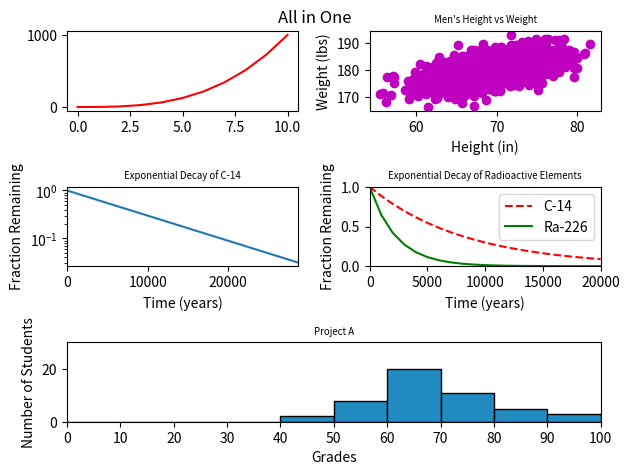

The matplotlib source for this figure:
#!/usr/bin/env python3
import numpy as np
import matplotlib.pyplot as plt

y0 = np.arange(0, 11) ** 3

mean = [69, 0]
cov = [[15, 8], [8, 15]]
np.random.seed(5)
x1, y1 = np.random.multivariate_normal(mean, cov, 2000).T
y1 += 180

x2 = np.arange(0, 28651, 5730)
r2 = np.log(0.5)
t2 = 5730
y2 = np.exp((r2 / t2) * x2)

x3 = np.arange(0, 21000, 1000)
r3 = np.log(0.5)
t31 = 5730
t32 = 1600
y31 = np.exp((r3 / t31) * x3)
y32 = np.exp((r3 / t32) * x3)

np.random.seed(5)
student_grades = np.random.normal(68, 15, 50)

""" configure the subplots, rows and columns """
plt0 = plt.subplot2grid((3, 2), (0, 0), rowspan=1)
plt1 = plt.subplot2grid((3, 2), (0, 1), rowspan=1)
plt2 = plt.subplot2grid((3, 2), (1, 0), rowspan=1)
plt3 = plt.subplot2grid((3, 2), (1, 1), rowspan=1)
plt4 = plt.subplot2grid((3, 2), (2, 0), colspan=2)

""" global settings """
plt.rcParams.update({'axes.titlesize': 'x-small'})
plt.rcParams.update({'axes.labelsize': 'x-small'})

""" 0 """
plt.title('All in One')
plt0.plot(np.arange(0, 11), y0, 'r-')

""" 1 """
plt1.scatter(x1, y1, color='m')
plt1.set_title('Scatter Plot')
plt1.set_xlabel('Height (in)')
plt1.set_ylabel('Weight (lbs)')
plt1.set_title("Men's Height vs Weight")

""" 2 """
plt2.plot(x2, y2)
plt2.set_xlabel('Time (years)')
plt2.set_ylabel('Fraction Remaining')
plt2.set_title('Exponential Decay of C-14')
plt2.set_yscale('log')
plt2.set_xlim(0, 28650)

""" 3 """
plt3.plot(x3, y31, 'r--')
plt3.plot(x3, y32, 'g-')
plt3.set_xlabel('Time (years)')
plt3.set_ylabel('Fraction Remaining')
plt3.set_title('Exponential Decay of Radioactive Elements')
plt3.set_xlim(0, 20000)
plt3.set_ylim(0, 1)
plt3.legend(['C-14', 'Ra-226'])

""" 4 """
plt4.set_xlabel('Grades')
plt4.set_ylabel('Number of Students')
plt4.set_title('Project A')
plt4.set_xlim(0, 100)
plt4.set_ylim(0, 30)
plt4.locator_params('x', nbins=10)
plt4.hist(student_grades, bins=10, color='#228BC2', edgecolor='k', range=(0, 100))

""" pack and display plots """

plt.tight_layout()
plt.suptitle('All in One')
plt.show()
